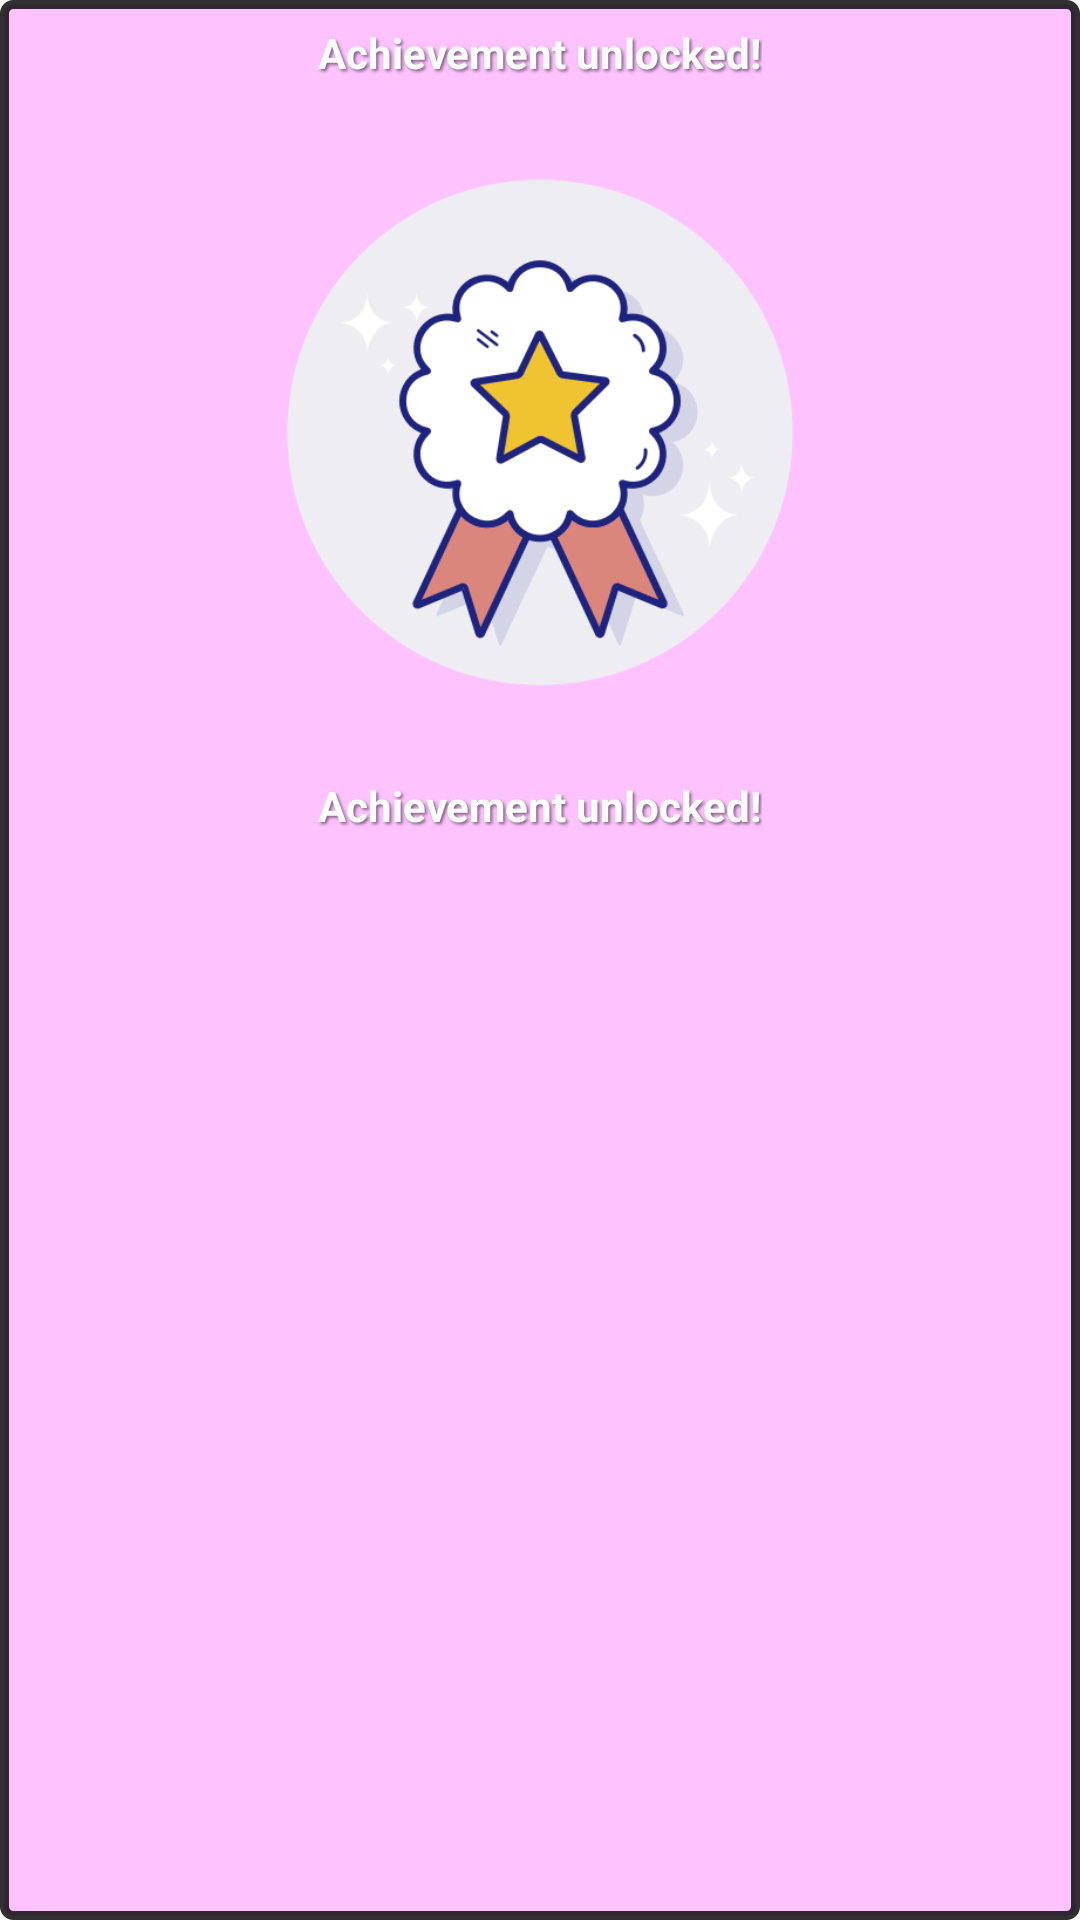

Android layout source for this screen:
<!-- AndroidManifest.xml: application theme AppTheme -->
<!-- res/layout/custom_toast.xml -->
<?xml version="1.0" encoding="utf-8"?>
<LinearLayout xmlns:android="http://schemas.android.com/apk/res/android"
    android:id="@+id/custom_toast_container"
    android:layout_width="match_parent"
    android:layout_height="match_parent"
    android:background="@drawable/custom_toast_style"
    android:orientation="vertical"
    android:gravity="center|top"
    android:padding="8dp">

    <TextView
        android:id="@+id/custom_toast_text_header"
        android:layout_width="wrap_content"
        android:layout_height="wrap_content"
        android:layout_gravity="center_horizontal"
        android:shadowColor="@color/text_shadow"
        android:shadowDx="2"
        android:shadowDy="2"
        android:shadowRadius="2"
        android:text="@string/achievementUnlocked"
        android:textColor="@color/light_font"
        android:textSize="14sp"
        android:textStyle="bold" />

    <ImageView
        android:id="@+id/custom_toast_image"
        android:layout_width="200dp"
        android:layout_height="200dp"
        android:layout_margin="16dp"
        android:scaleType="centerCrop"
        android:src="@drawable/achievement"

        />

    <TextView
        android:id="@+id/custom_toast_text_body"
        android:layout_width="wrap_content"
        android:layout_height="wrap_content"
        android:layout_gravity="center_horizontal"
        android:shadowColor="@color/text_shadow"
        android:shadowDx="2"
        android:shadowDy="2"
        android:shadowRadius="2"
        android:text="@string/achievementUnlocked"
        android:textColor="@color/light_font"
        android:textSize="14sp"
        android:textStyle="bold" />

</LinearLayout>
<!-- resources referenced by this layout -->
<resources>
  <color name="light_font">#FBFBFB</color>
  <color name="text_shadow">#7F000000</color>
  <!-- drawable achievement: png bitmap (drawable-nodpi, 43250 bytes) -->
  <!-- drawable custom_toast_style (drawable) -->
  <?xml version="1.0" encoding="utf-8"?>
  <shape xmlns:android="http://schemas.android.com/apk/res/android">
  
      <corners android:radius="3dp"/>
      <stroke android:color="#CE000000" android:width="3dp"/>
  
      <solid android:color="@color/lighterPurpleButtonColor"/>
  </shape>
  <string name="achievementUnlocked">Achievement unlocked!</string>
  <style name="AppTheme" parent="Theme.AppCompat.DayNight">
          
          <item name="colorPrimary">@color/colorPrimary</item>
          <item name="colorPrimaryDark">@color/colorPrimaryDark</item>
          <item name="colorAccent">@color/colorAccent</item>
          <item name="windowActionBar">false</item>
          <item name="windowNoTitle">true</item>
          <item name="android:windowFullscreen">true</item>
      </style>
  <color name="lighterPurpleButtonColor">#FEC3FF</color>
  <color name="colorPrimary">#000000</color>
  <color name="colorPrimaryDark">#000000</color>
  <color name="colorAccent">#000000</color>
</resources>
